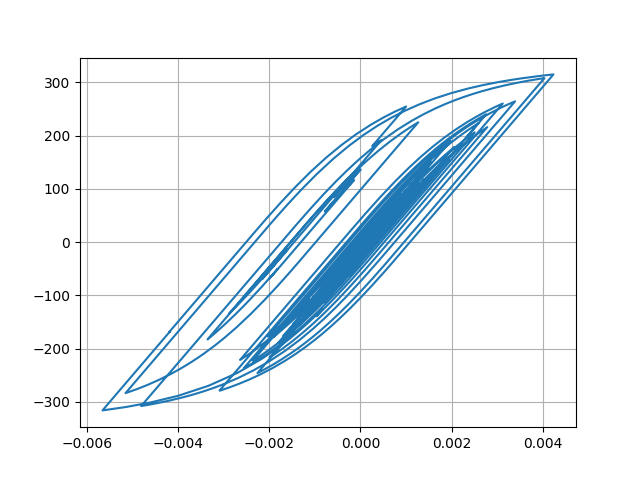

Data behind this chart, as committed beside it:
Desplacment, Force
0.0, 0.0
7.098894695473815e-06, 0.7099
2.1902738508020126e-05, 2.19
3.307724084454692e-05, 3.308
3.415662327893807e-05, 3.416
2.6091573102645955e-05, 2.609
1.5494250714006923e-05, 1.549
1.008667468889915e-05, 1.009
1.317493928714846e-05, 1.317
2.2536577913502222e-05, 2.254
3.262824260210847e-05, 3.263
3.797047021384087e-05, 3.797
3.640109943572785e-05, 3.64
3.093519275911981e-05, 3.093
2.876107970811978e-05, 2.876
3.55287322326175e-05, 3.553
5.144303361924684e-05, 5.144
7.149102718438058e-05, 7.148
8.873611688580792e-05, 8.871
9.764564728690427e-05, 9.761
9.545456296025362e-05, 9.542
8.488478681088208e-05, 8.485
7.222807945013937e-05, 7.22
6.326314075247448e-05, 6.323
5.9299170799155366e-05, 5.927
5.819961827224987e-05, 5.817
5.824168858629364e-05, 5.821
5.7573330063851765e-05, 5.754
5.5746089830293714e-05, 5.571
5.2618144283041125e-05, 5.259
4.7337625416949916e-05, 4.731
4.0158512361496475e-05, 4.013
3.328013353394568e-05, 3.325
2.803544382368826e-05, 2.8
2.2563280072903255e-05, 2.253
1.3348401798872902e-05, 1.332
-4.084795310661492e-06, -0.4116
-3.046154901629973e-05, -3.049
-6.14548169254772e-05, -6.148
-9.02824161048253e-05, -9.029
-0.0001104, -11.04
-0.0001202, -12.02
-0.0001233, -12.33
-0.000125, -12.5
-0.0001253, -12.53
-0.0001237, -12.37
-0.000121, -12.1
-0.0001207, -12.07
-0.0001318, -13.17
-0.0001575, -15.74
-0.0001924, -19.22
-0.0002257, -22.53
-0.0002467, -24.63
-0.0002535, -25.31
-0.0002551, -25.46
-0.0002619, -26.14
-0.0002773, -27.66
-0.0002958, -29.5
-0.0003074, -30.65
-0.0003026, -30.17
... 2,941 more rows
